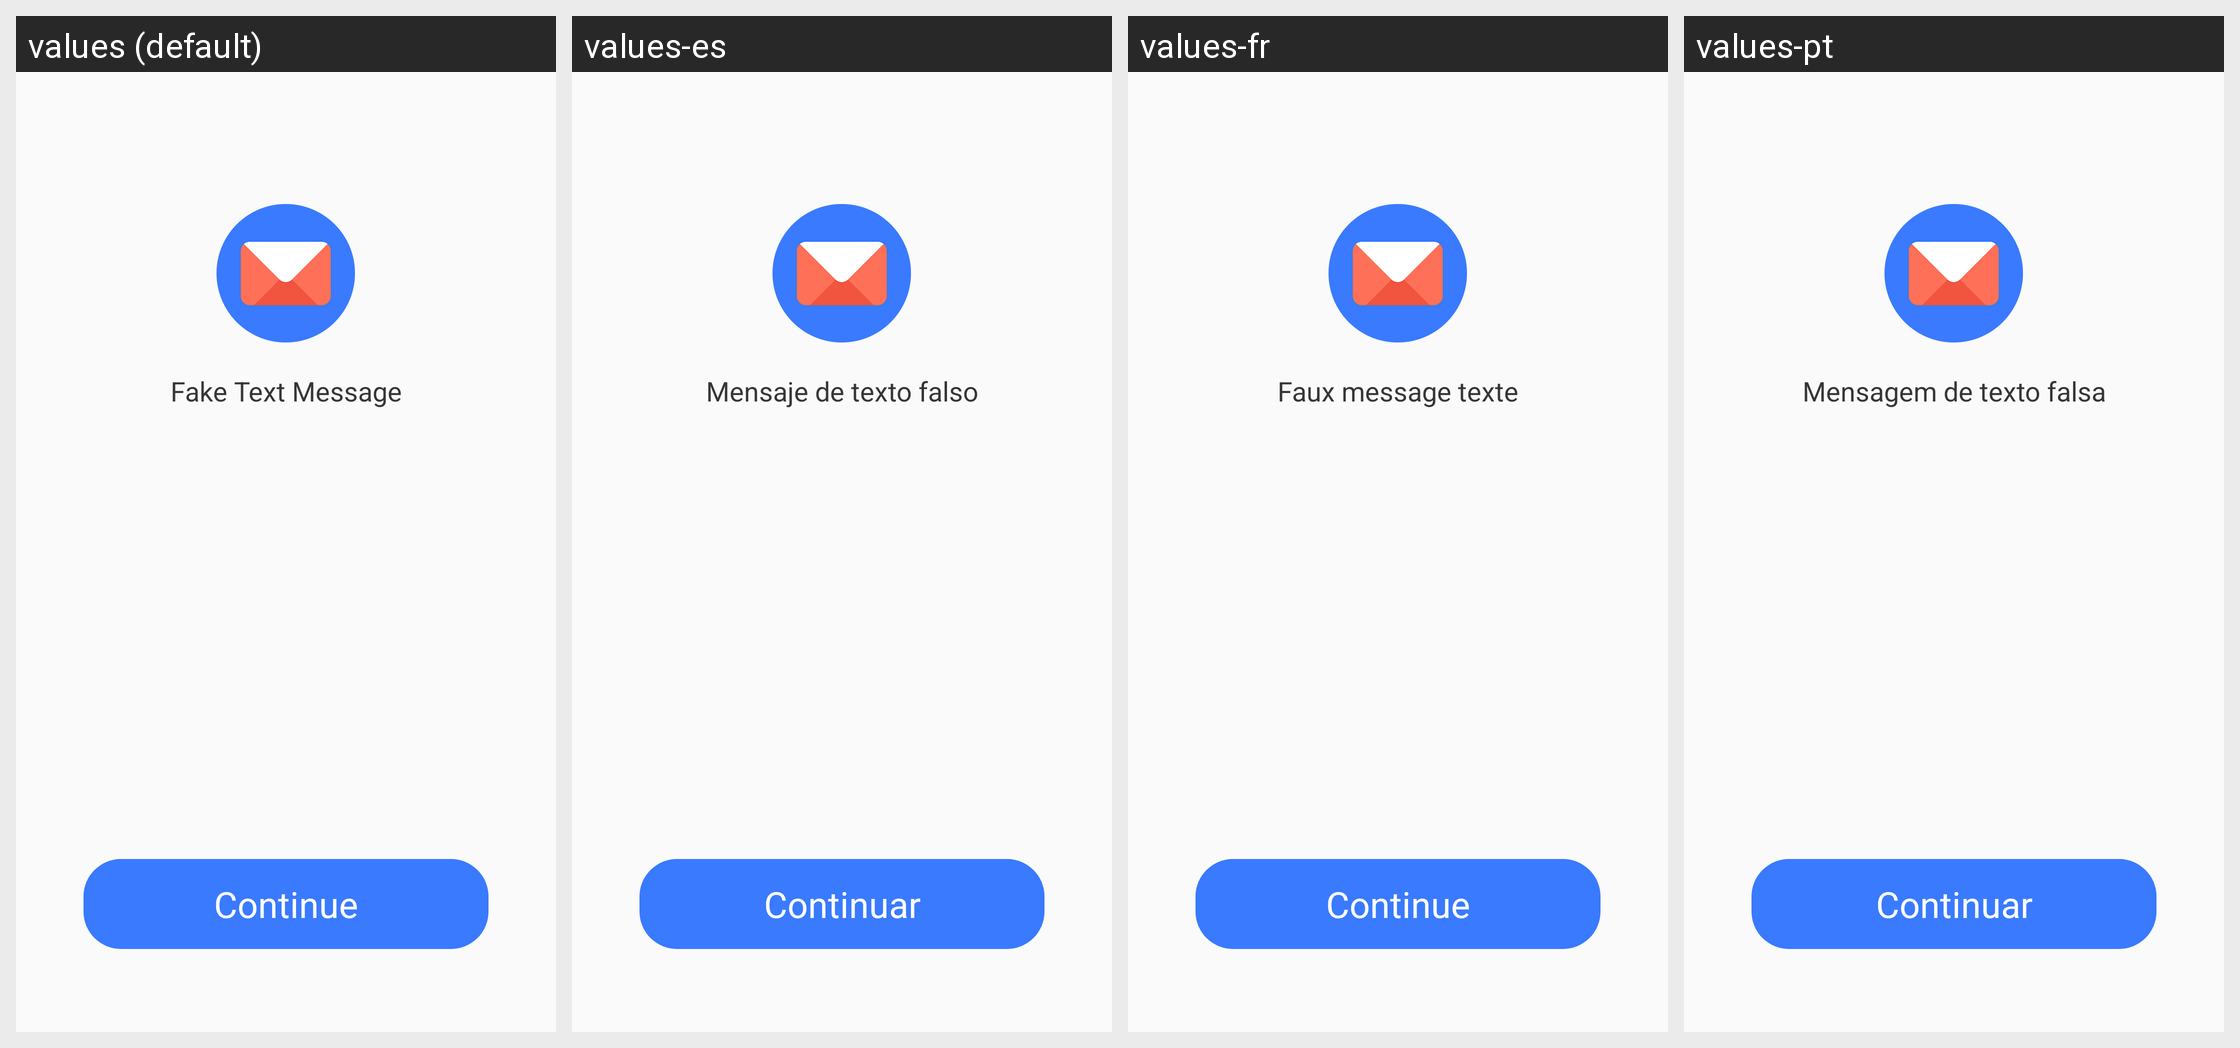

Translations of the strings shown on this Android screen, per locale in the grid:
Android screen res/layout/splash_layout.xml rendered under 4 locales, left to right: values (default), values-es, values-fr, values-pt. Device: Nexus 5 (rendered at 1080×1920; each locale shown at half size, 540×960, under a caption strip naming it); theme AppTheme.
Other locales in the repository, not shown: values-de, values-hi, values-in-rID, values-ru, values-zh-rCN, values-zh-rTW.
Strings drawn on this screen, with the default value and each locale's value (text and hints the layout hard-codes, and strings that could not be matched under every locale, appear in the picture but are not listed):

splash_title
  values: Fake Text Message
  values-es: Mensaje de texto falso
  values-fr: Faux message texte
  values-pt: Mensagem de texto falsa

continue_tv
  values: Continue
  values-es: Continuar
  values-fr: Continue
  values-pt: Continuar
